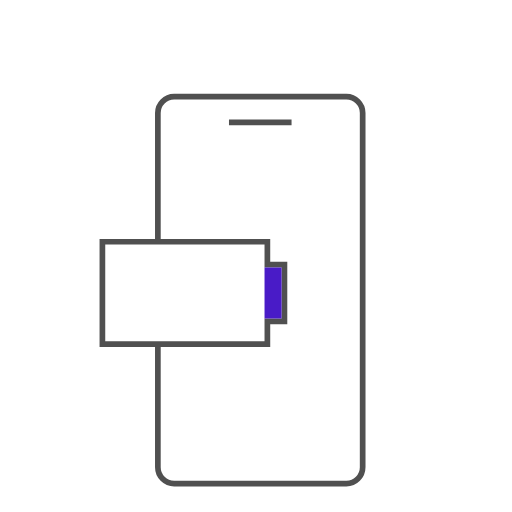
t = 0.00 s
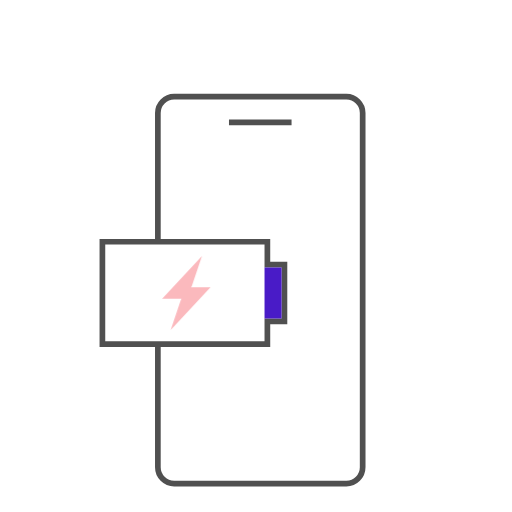
t = 0.25 s
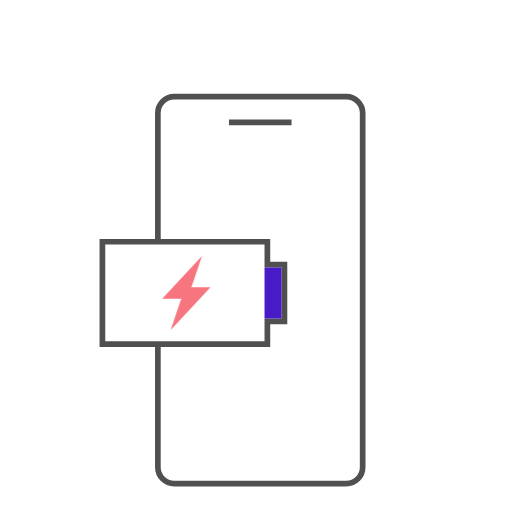
t = 0.50 s
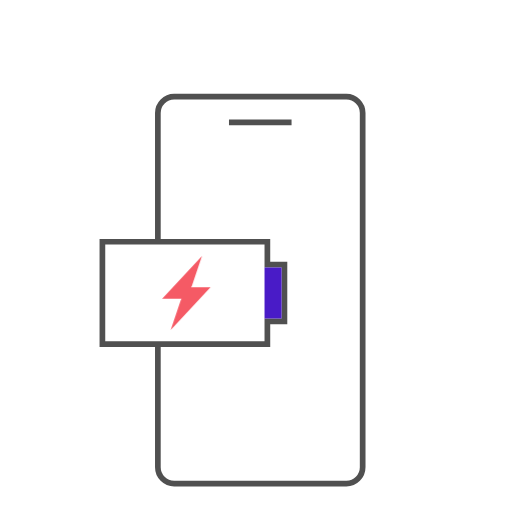
t = 0.75 s

The animated SVG that drew these frames (rendered in a browser with its animation timeline set to each time). Animation: 1 CSS @keyframes rule; one cycle of 1.00 s, repeats indefinitely.

<svg xmlns="http://www.w3.org/2000/svg" width="180" height="180" viewBox="0 0 180 180">
    <style type="text/css">
        .item01{ animation:motion01 1s infinite; transform-origin:50% 50%}
        @keyframes motion01{
        from{ opacity:0; }
        to{ opacity:1; }
        }
    </style>
    <g fill="none" fill-rule="evenodd">
        <g>
            <g>
                <g>
                    <g>
                        <g>
                            <g>
                                <path fill="#FFF" fill-rule="nonzero" stroke="#505050" stroke-width="2" d="M100.773 28.5c1.581 0 3.013.641 4.05 1.679 1.036 1.037 1.677 2.47 1.677 4.053h0v124.536c0 1.583-.641 3.016-1.678 4.053-1.036 1.038-2.468 1.679-4.05 1.679h0-60.545c-1.581 0-3.013-.641-4.05-1.679-1.036-1.037-1.677-2.47-1.677-4.053h0V34.232c0-1.583.641-3.016 1.678-4.053 1.036-1.038 2.468-1.679 4.05-1.679h0z" transform="translate(-2040 -393) translate(190 228) translate(1820) translate(20 61) translate(10 104) translate(21 5.5)"/>
                                <path fill="#505050" d="M59.5 36.5H81.5V38.5H59.5z" transform="translate(-2040 -393) translate(190 228) translate(1820) translate(20 61) translate(10 104) translate(21 5.5)"/>

                            </g>
                            <g>
                                <path d="M0 0H72V72H0z" transform="translate(-2040 -393) translate(190 228) translate(1820) translate(20 61) translate(10 104) translate(32 67)"/>
                                <path fill="#FFF" d="M3 18H62V54H3z" transform="translate(-2040 -393) translate(190 228) translate(1820) translate(20 61) translate(10 104) translate(32 67)"/>
                                <g>
                                    <path fill="#505050" d="M0 0v38h60v-8h6V8.004h-6V0H0zm2 2h56v8h6v18h-6v8H2V2z" transform="translate(-2040 -393) translate(190 228) translate(1820) translate(20 61) translate(10 104) translate(32 67) translate(3 17)"/>
                                    <path fill="#491BC7" d="M58 10H64V28H58z" transform="translate(-2040 -393) translate(190 228) translate(1820) translate(20 61) translate(10 104) translate(32 67) translate(3 17)"/>
                                    <path class="item01" fill="#F5535F" d="M36 6l-3.5 10.385-.311.614L39 17 25 32l3.5-10.385.311-.615H22L36 6z" transform="translate(-2040 -393) translate(190 228) translate(1820) translate(20 61) translate(10 104) translate(32 67) translate(3 17)"/>
                                </g>
                            </g>
                        </g>
                    </g>
                </g>
            </g>
        </g>
    </g>
</svg>
